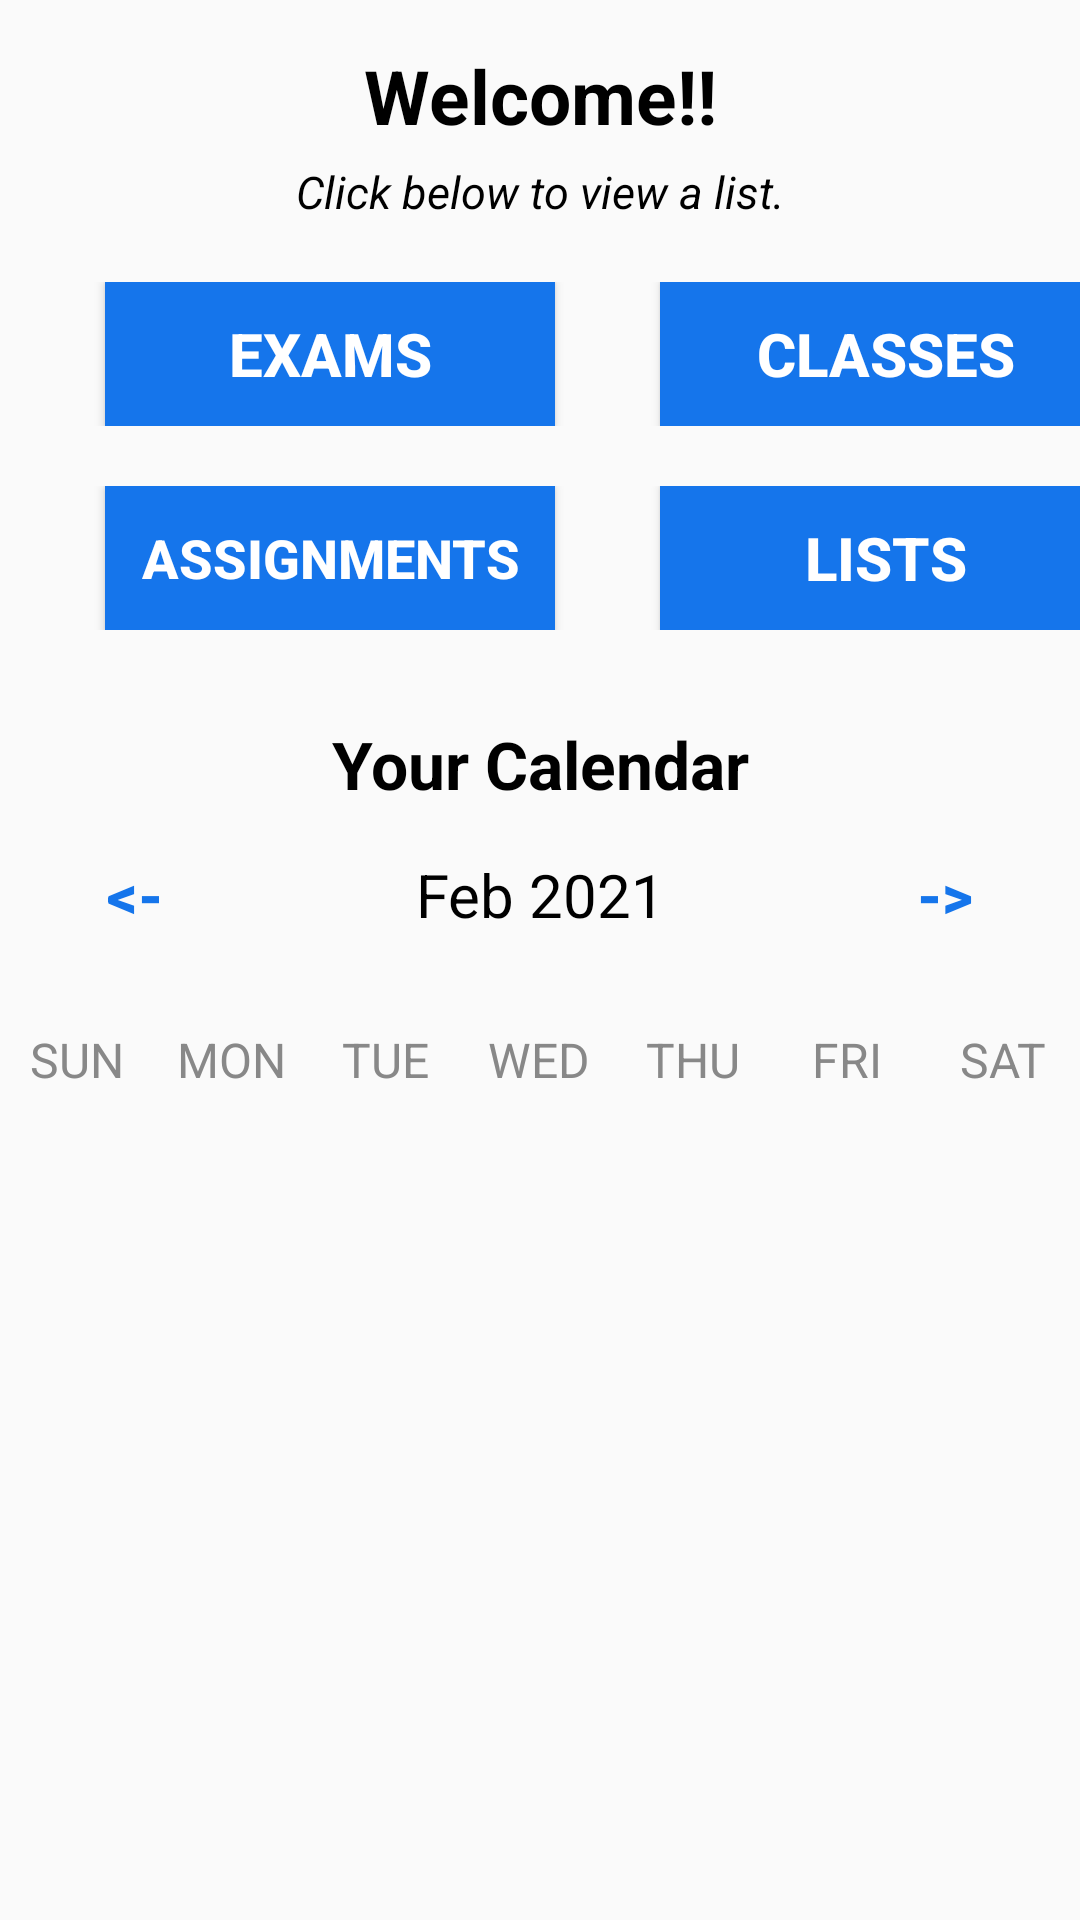

Write the Android layout XML for this screen, with the resource values it uses.
<!-- AndroidManifest.xml: application theme Theme.CalendarAppTrial -->
<!-- res/layout/activity_main.xml -->
<?xml version="1.0" encoding="utf-8"?>
<LinearLayout
    xmlns:android="http://schemas.android.com/apk/res/android"
    xmlns:app="http://schemas.android.com/apk/res-auto"
    xmlns:tools="http://schemas.android.com/tools"
    android:layout_width="match_parent"
    android:layout_height="match_parent"
    android:orientation="vertical"
    tools:context=".MainActivity">

    <TextView
        android:layout_width="match_parent"
        android:layout_height="wrap_content"
        android:text="Welcome!!"
        android:gravity="center"
        android:textSize="25dp"
        android:textStyle="bold"
        android:textColor="@color/black"
        android:layout_marginTop="15dp"/>

    <TextView
        android:layout_width="match_parent"
        android:layout_height="wrap_content"
        android:text="Click below to view a list."
        android:gravity="center"
        android:textSize="15dp"
        android:textStyle="italic"
        android:textColor="@color/black"
        android:layout_marginTop="5dp"/>

    <LinearLayout
        android:layout_width="match_parent"
        android:layout_height="wrap_content"
        android:orientation="horizontal"
        android:layout_marginTop="20dp">
        <Button
            android:layout_width="150dp"
            android:layout_height="wrap_content"
            android:layout_gravity="left"
            android:text="Exams"
            android:textColor="@color/white"
            android:textStyle="bold"
            android:onClick="weeklyAction"
            android:textSize="20sp"
            android:layout_marginLeft="35dp"
            android:layout_marginRight="35dp"
            android:background="@color/proj1Blue"/>

        <Button
            android:id="@+id/button6"
            android:layout_width="150dp"
            android:layout_height="wrap_content"
            android:layout_gravity="end"
            android:text="Classes"
            android:textColor="@color/white"
            android:background="@color/proj1Blue"
            android:textStyle="bold"
            android:onClick="classAction"
            android:textSize="20sp"/>

    </LinearLayout>

    <LinearLayout
        android:layout_width="match_parent"
        android:layout_height="wrap_content"
        android:orientation="horizontal"
        android:layout_marginTop="20dp">
        <Button
            android:id="@+id/assignmentButton"
            android:layout_width="150dp"
            android:layout_height="wrap_content"
            android:layout_gravity="center"
            android:text="Assignments"
            android:textColor="@color/white"
            android:background="@color/proj1Blue"
            android:textStyle="bold"
            android:onClick="assignmentAction"
            android:textSize="18sp"
            android:layout_marginLeft="35dp"
            android:layout_marginRight="35dp"/>

        <Button
            android:id="@+id/button5"
            android:layout_width="150dp"
            android:layout_height="wrap_content"
            android:layout_gravity="center"
            android:background="@color/proj1Blue"
            android:text="Lists"
            android:textStyle="bold"
            android:textColor="@color/white"
            android:textSize="20sp"
            android:onClick="listAction"/>
    </LinearLayout>

    <TextView
        android:layout_width="match_parent"
        android:layout_height="wrap_content"
        android:text="Your Calendar"
        android:gravity="center"
        android:textSize="22dp"
        android:textStyle="bold"
        android:textColor="@color/black"
        android:layout_marginTop="30dp"/>

    <LinearLayout
        android:layout_width="match_parent"
        android:layout_height="wrap_content"
        android:orientation="horizontal"
        android:layout_marginBottom ="20dp"
        android:layout_marginTop="5dp">
        <Button
            android:layout_width="0dp"
            android:layout_height="wrap_content"
            android:layout_weight="1"
            android:text="@string/backward"
            android:textColor="@color/proj1Blue"
            android:background="@null"
            android:textStyle="bold"
            android:onClick="previousMonthAction"
            android:textSize="20sp" />

        <TextView
            android:layout_width="0dp"
            android:id="@+id/monthYearTV"
            android:layout_weight="2"
            android:layout_height="wrap_content"
            android:text="Feb 2021"
            android:textSize="20sp"
            android:textAlignment="center"
            android:textColor="@color/black" />

        <Button
            android:layout_width="0dp"
            android:layout_height="wrap_content"
            android:layout_weight="1"
            android:text="@string/forward"
            android:textColor="@color/proj1Blue"
            android:background="@null"
            android:textStyle="bold"
            android:onClick="nextMonthAction"
            android:textSize="20sp"/>
    </LinearLayout>

    <LinearLayout
        android:layout_width="match_parent"
        android:layout_height="wrap_content"
        android:orientation="horizontal">
        <TextView
            android:layout_width="0dp"
            android:layout_height="wrap_content"
            android:layout_weight="1"
            android:text="SUN"
            android:textColor="@color/gray"
            android:textAlignment="center"
            android:textSize="16sp"/>
        <TextView
            android:layout_width="0dp"
            android:layout_height="wrap_content"
            android:layout_weight="1"
            android:text="MON"
            android:textColor="@color/gray"
            android:textAlignment="center"
            android:textSize="16sp"/>
        <TextView
            android:layout_width="0dp"
            android:layout_height="wrap_content"
            android:layout_weight="1"
            android:text="TUE"
            android:textColor="@color/gray"
            android:textAlignment="center"
            android:textSize="16sp"/>
        <TextView
            android:layout_width="0dp"
            android:layout_height="wrap_content"
            android:layout_weight="1"
            android:text="WED"
            android:textColor="@color/gray"
            android:textAlignment="center"
            android:textSize="16sp"/>
        <TextView
            android:layout_width="0dp"
            android:layout_height="wrap_content"
            android:layout_weight="1"
            android:text="THU"
            android:textColor="@color/gray"
            android:textAlignment="center"
            android:textSize="16sp"/>
        <TextView
            android:layout_width="0dp"
            android:layout_height="wrap_content"
            android:layout_weight="1"
            android:text="FRI"
            android:textColor="@color/gray"
            android:textAlignment="center"
            android:textSize="16sp"/>
        <TextView
            android:layout_width="0dp"
            android:layout_height="wrap_content"
            android:layout_weight="1"
            android:text="SAT"
            android:textColor="@color/gray"
            android:textAlignment="center"
            android:textSize="16sp"/>
    </LinearLayout>
    <androidx.recyclerview.widget.RecyclerView
        android:id="@+id/calendarRecyclerView"
        android:layout_width="match_parent"
        android:layout_height="match_parent"/>
</LinearLayout>
<!-- resources referenced by this layout -->
<resources>
  <color name="black">#FF000000</color>
  <color name="gray">#888</color>
  <color name="proj1Blue">#1575eb</color>
  <color name="white">#FFFFFFFF</color>
  <string name="backward">&lt;-</string>
  <string name="forward">-&gt;</string>
  <style name="Theme.CalendarAppTrial" parent="Base.Theme.CalendarAppTrial" />
  <style name="Base.Theme.CalendarAppTrial" parent="Theme.AppCompat.Light.NoActionBar">
          
          
      </style>
</resources>
